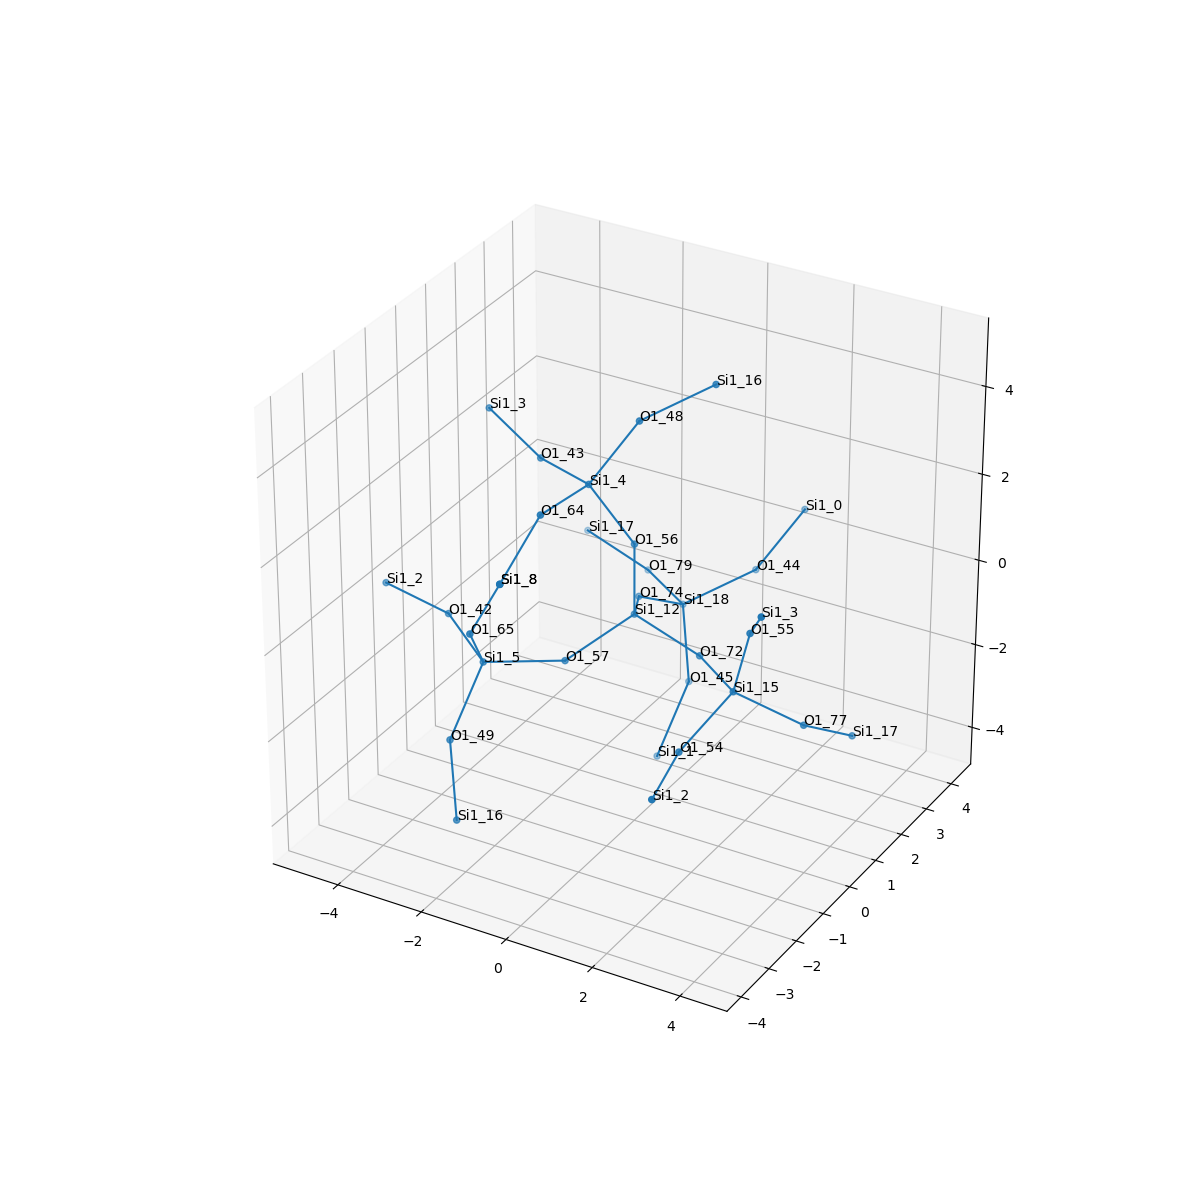

Source data for this figure (header and first rows):
, neighbor_num, isite, atom, x, y, z, front_index
0, 0, 12, Si1, 0.0, 0.0, 0.0, 
1, 1, 56, O1, -6.162975822039155e-33, 3.0814879110195774e-33, 1.609, 0.0
2, 1, 57, O1, -0.747, -1.319, -0.5405, 0.0
3, 1, 72, O1, 1.522, -1.1802644320577846e-16, -0.5287, 0.0
4, 1, 74, O1, -0.758, 1.314, -0.5427, 0.0
5, 2, 4, Si1, -0.8013, -0.3863, 2.953, 1.0
6, 2, 5, Si1, -1.933, -2.384, -0.3031, 2.0
7, 2, 15, Si1, 2.86, -0.8919, -0.4467, 3.0
8, 2, 18, Si1, -0.5686, 2.647, -1.426, 4.0
9, 3, 48, O1, -0.06292, 0.2673, 4.225, 5.0
10, 3, 43, O1, -2.305, 0.1762, 2.851, 5.0
11, 3, 64, O1, -0.8329, -1.987, 3.116, 5.0
12, 3, 42, O1, -3.307, -1.592, -0.03173, 6.0
13, 3, 65, O1, -1.579, -3.305, 0.9683, 6.0
14, 3, 49, O1, -2.09, -3.312, -1.609, 6.0
15, 3, 77, O1, 4.033, -0.1802, -1.291, 7.0
16, 3, 54, O1, 2.562, -2.351, -1.057, 7.0
17, 3, 55, O1, 3.309, -1.032, 1.093, 7.0
18, 3, 44, O1, 0.5919, 3.557, -0.7809, 8.0
19, 3, 45, O1, -0.154, 2.24, -2.927, 8.0
20, 3, 79, O1, -1.949, 3.474, -1.454, 8.0
21, 4, 16, Si1, 1.098, 1.177, 4.87, 9.0
22, 4, 3, Si1, -3.767, 0.5385, 3.416, 10.0
23, 4, 8, Si1, -0.7913, -3.413, 2.369, 11.0
24, 4, 2, Si1, -4.898, -1.459, 0.1601, 12.0
25, 4, 8, Si1, -0.7913, -3.413, 2.369, 13.0
26, 4, 16, Si1, -1.675, -3.719, -3.11, 14.0
27, 4, 17, Si1, 4.38, 1.104, -2.199, 15.0
28, 4, 2, Si1, 2.964, -3.911, -1.068, 16.0
29, 4, 3, Si1, 4.096, -1.913, 2.188, 17.0
30, 4, 0, Si1, 1.33, 4.21, 0.491, 18.0
31, 4, 1, Si1, -0.3112, 1.312, -4.233, 19.0
32, 4, 17, Si1, -3.482, 3.556, -0.9714, 20.0
